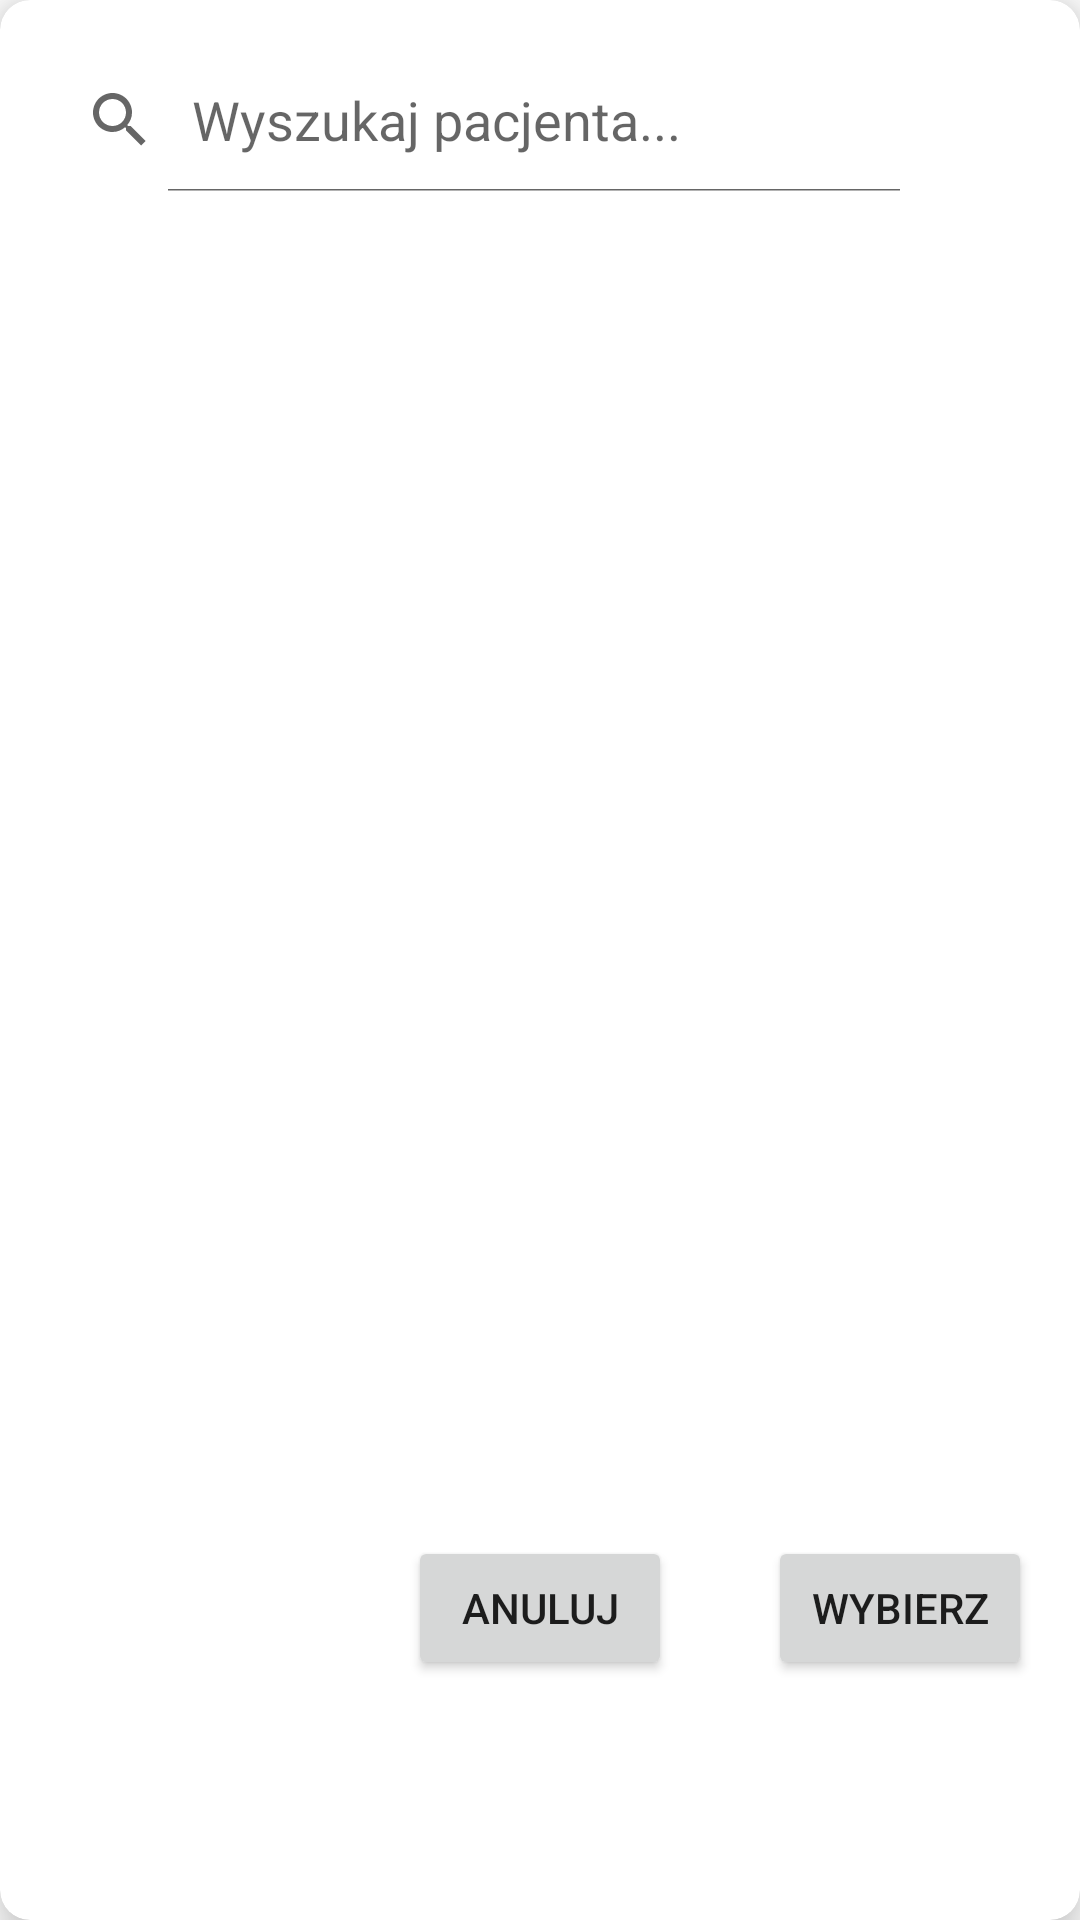

The Android layout XML behind this screen, and the referenced resources:
<!-- AndroidManifest.xml: application theme Theme.Gabinet_Psychologiczny -->
<!-- res/layout/fragment_select_patient_dialog.xml -->
<?xml version="1.0" encoding="utf-8"?>
<androidx.cardview.widget.CardView xmlns:android="http://schemas.android.com/apk/res/android"
    xmlns:app="http://schemas.android.com/apk/res-auto"
    xmlns:tools="http://schemas.android.com/tools"
    android:layout_width="match_parent"
    android:layout_height="wrap_content"
    android:layout_marginTop="10dp"
    app:cardCornerRadius="10dp"
    app:cardElevation="10dp"
    app:contentPaddingLeft="8dp"
    app:contentPaddingRight="8dp">

    <androidx.constraintlayout.widget.ConstraintLayout
        android:layout_width="match_parent"
        android:layout_height="wrap_content">

        <ImageView
            android:id="@+id/imageView"
            android:layout_width="wrap_content"
            android:layout_height="wrap_content"
            android:layout_marginStart="-16dp"
            android:src="@drawable/baseline_sort_24"
            app:layout_constraintBottom_toBottomOf="@+id/patientSearchView"
            app:layout_constraintEnd_toEndOf="parent"
            app:layout_constraintStart_toEndOf="@+id/patientSearchView"
            app:layout_constraintTop_toTopOf="@+id/patientSearchView" />

        <SearchView
            android:id="@+id/patientSearchView"
            android:layout_width="300dp"
            android:layout_height="wrap_content"
            android:layout_marginTop="16dp"
            android:iconifiedByDefault="false"
            android:queryHint="Wyszukaj pacjenta..."
            app:layout_constraintStart_toStartOf="parent"
            app:layout_constraintTop_toTopOf="parent"></SearchView>

        <androidx.recyclerview.widget.RecyclerView
            android:id="@+id/patientsListRecyclerView"
            android:layout_width="match_parent"
            android:layout_height="400dp"
            android:layout_marginTop="16dp"
            app:layout_constraintEnd_toEndOf="parent"
            app:layout_constraintStart_toStartOf="parent"
            app:layout_constraintTop_toBottomOf="@+id/patientSearchView"
            tools:listitem="@layout/patients_recycler_view_item" />


        <androidx.constraintlayout.widget.ConstraintLayout
            android:id="@+id/constraintLayout6"
            android:layout_width="wrap_content"
            android:layout_height="wrap_content"
            android:layout_gravity="right"
            android:layout_marginTop="32dp"
            android:layout_marginEnd="8dp"
            app:layout_constraintEnd_toEndOf="parent"
            app:layout_constraintTop_toBottomOf="@+id/patientsListRecyclerView">

            <Button
                android:id="@+id/cancelButton"
                android:layout_width="wrap_content"
                android:layout_height="wrap_content"
                android:text="ANULUJ"
                app:cornerRadius="12dp"
                app:layout_constraintBottom_toBottomOf="parent"
                app:layout_constraintStart_toStartOf="parent"
                app:layout_constraintTop_toTopOf="parent" />

            <Button
                android:id="@+id/selectButton"
                android:layout_width="wrap_content"
                android:layout_height="wrap_content"
                android:layout_marginStart="32dp"
                android:text="WYBIERZ"
                app:cornerRadius="12dp"
                app:layout_constraintBottom_toBottomOf="parent"
                app:layout_constraintStart_toEndOf="@+id/cancelButton"
                app:layout_constraintTop_toTopOf="parent" />
        </androidx.constraintlayout.widget.ConstraintLayout>

    </androidx.constraintlayout.widget.ConstraintLayout>
</androidx.cardview.widget.CardView>
<!-- res/layout/patients_recycler_view_item.xml (included above) -->
<?xml version="1.0" encoding="utf-8"?>
<androidx.constraintlayout.widget.ConstraintLayout xmlns:android="http://schemas.android.com/apk/res/android"
    xmlns:app="http://schemas.android.com/apk/res-auto"
    android:layout_width="match_parent"
    android:layout_height="wrap_content">

    <androidx.cardview.widget.CardView
        android:layout_width="match_parent"
        android:layout_height="100dp"
        android:layout_marginStart="8dp"
        android:layout_marginTop="15dp"
        android:layout_marginEnd="8dp"
        android:layout_marginBottom="15dp"
        app:cardCornerRadius="10dp"
        app:cardElevation="8dp"
        android:foreground="?android:attr/selectableItemBackground"
        app:cardBackgroundColor="@color/patient_recyclerview_item_selector"
        app:layout_constraintBottom_toBottomOf="parent"
        app:layout_constraintEnd_toEndOf="parent"
        app:layout_constraintStart_toStartOf="parent"
        app:layout_constraintTop_toTopOf="parent">

        <LinearLayout
            android:layout_width="match_parent"
            android:layout_height="80sp"
            android:orientation="horizontal"
            android:layout_gravity="center">

            <TextView
                android:id="@+id/patientFullName"
                android:layout_width="0dp"
                android:layout_height="match_parent"
                android:layout_weight="3"
                android:autoSizeMaxTextSize="35sp"
                android:autoSizeMinTextSize="25sp"
                android:autoSizeTextType="uniform"
                android:fontFamily="sans-serif-condensed-medium"
                android:gravity="center_vertical"
                android:lines="1"
                android:paddingHorizontal="10dp"
                android:text="Jan Kowalski" />

            <TextView
                android:id="@+id/patientAge"
                android:layout_width="0dp"
                android:layout_height="match_parent"
                android:layout_weight="1"
                android:fontFamily="sans-serif-condensed"
                android:gravity="center"
                android:paddingHorizontal="10dp"
                android:text="31 lat"
                android:textSize="30sp" />
        </LinearLayout>
    </androidx.cardview.widget.CardView>
</androidx.constraintlayout.widget.ConstraintLayout>
<!-- resources referenced by this layout -->
<resources>
  <style name="Theme.Gabinet_Psychologiczny" parent="Theme.MaterialComponents.Light.NoActionBar">
          <item name="android:forceDarkAllowed" tools:targetApi="q">false</item>
          
          <item name="colorPrimary">@color/teal_200</item>
          <item name="colorPrimaryVariant">@color/teal_700</item>
          <item name="colorOnPrimary">@color/white</item>
          
          <item name="colorSecondary">@color/teal_200</item>
          <item name="colorSecondaryVariant">@color/teal_700</item>
          <item name="colorOnSecondary">@color/black</item>
          
          <item name="android:statusBarColor">?attr/colorPrimaryVariant</item>
          
          <item name="bottomNavigationStyle">@style/Widget.App.BottomNavigationView</item>
      </style>
  <color name="teal_200">#FF03DAC5</color>
  <color name="teal_700">#FF018786</color>
  <color name="white">#FFFFFFFF</color>
  <color name="black">#FF000000</color>
  <style name="Widget.App.BottomNavigationView" parent="Widget.MaterialComponents.BottomNavigationView.Colored">
          <item name="materialThemeOverlay">@style/ThemeOverlay.App.BottomNavigationView</item>
      </style>
  <style name="ThemeOverlay.App.BottomNavigationView" parent="">
          <item name="colorPrimary">@color/teal_700</item>
          <item name="colorOnPrimary">@color/white</item>
      </style>
</resources>
